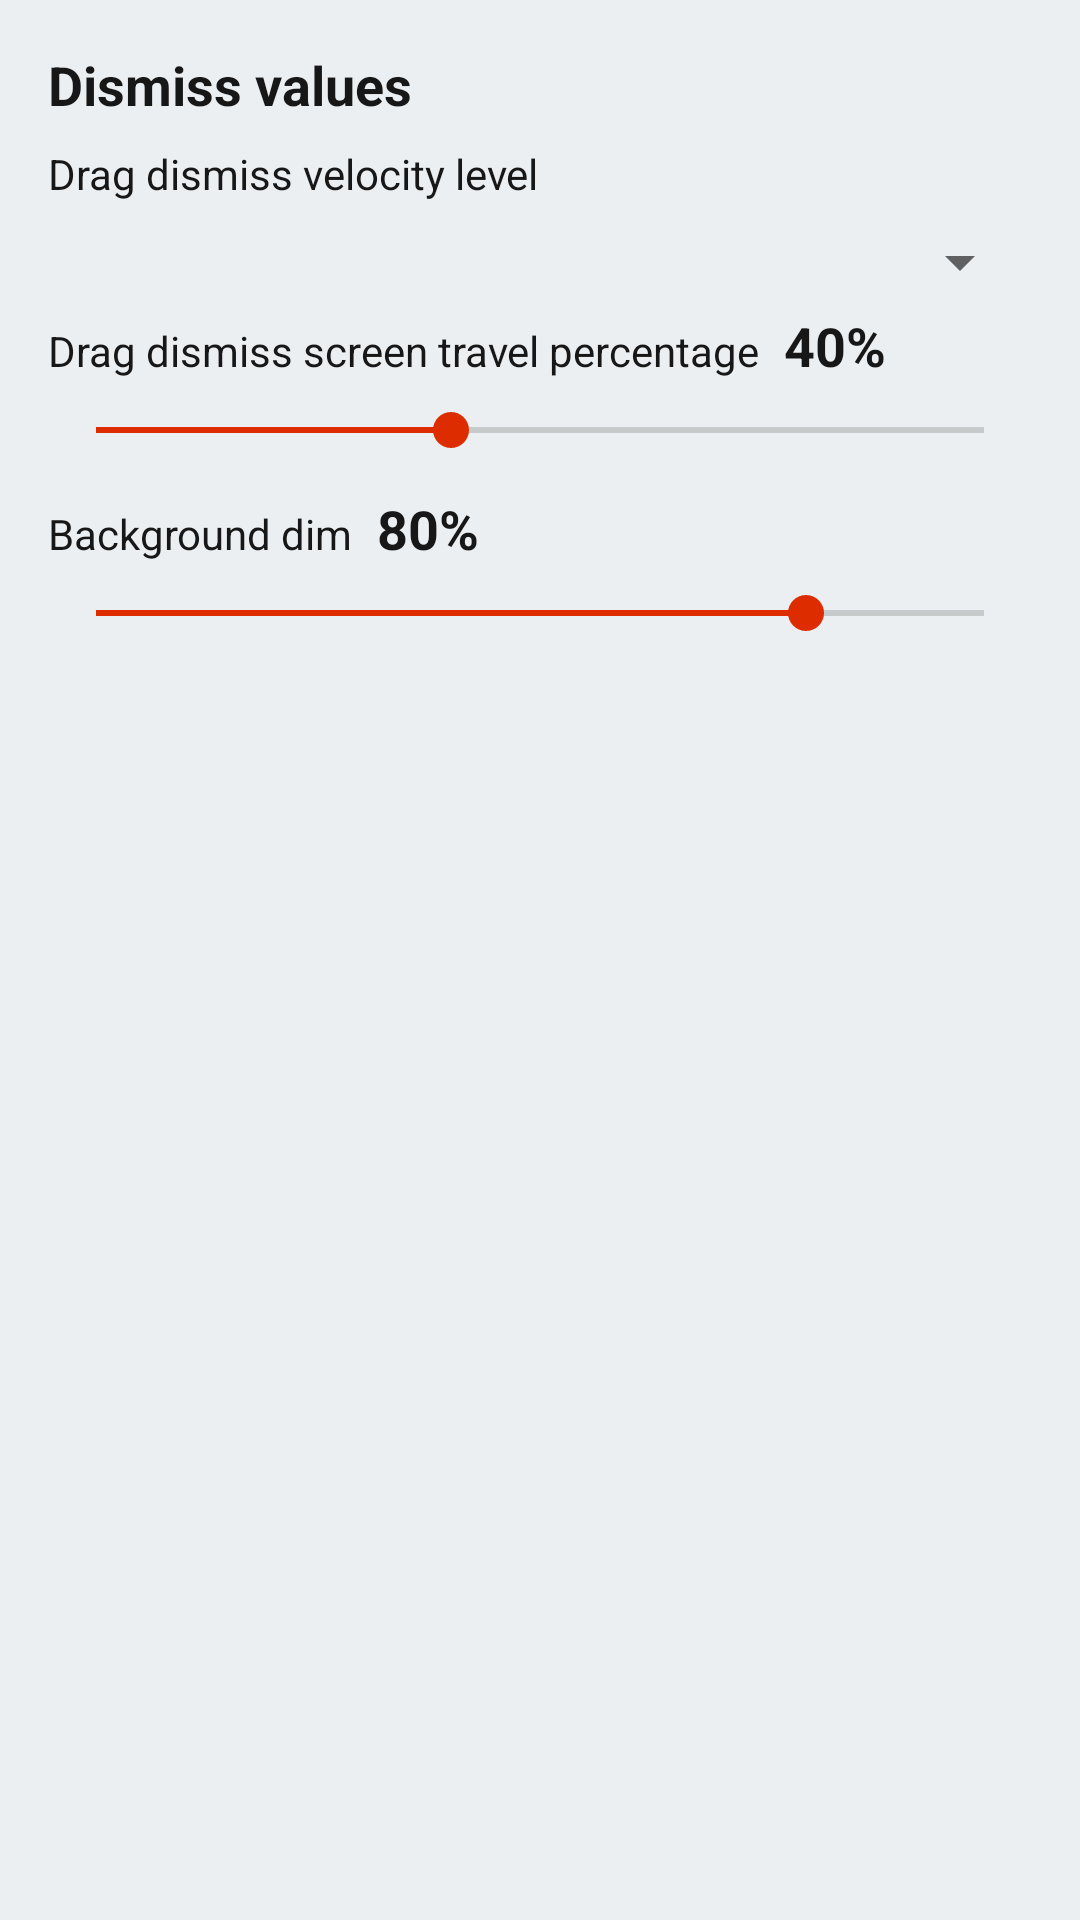

Android layout source for this screen:
<!-- AndroidManifest.xml: application theme AppTheme -->
<!-- res/layout/section_drag_dismiss_values.xml -->
<?xml version="1.0" encoding="utf-8"?>
<androidx.constraintlayout.widget.ConstraintLayout xmlns:android="http://schemas.android.com/apk/res/android"
    xmlns:app="http://schemas.android.com/apk/res-auto"
    android:layout_width="match_parent"
    android:layout_height="wrap_content"
    android:layout_marginHorizontal="@dimen/marginLarge"
    android:layout_marginBottom="@dimen/marginLarge"
    android:background="@color/colorPrimary"
    android:paddingVertical="@dimen/marginLarge">

    <TextView
        android:id="@+id/tvDismissValues"
        style="@style/textTitle"
        android:layout_width="wrap_content"
        android:layout_height="wrap_content"
        android:text="@string/dismiss_values"
        app:layout_constraintStart_toEndOf="@id/guidelineStart"
        app:layout_constraintTop_toTopOf="parent" />

    <TextView
        android:id="@+id/tvVelocity"
        style="@style/textBody"
        android:layout_width="wrap_content"
        android:layout_height="wrap_content"
        android:layout_marginTop="@dimen/marginMedium"
        android:text="@string/drag_dismiss_velocity_level"
        app:layout_constraintStart_toEndOf="@id/guidelineStart"
        app:layout_constraintTop_toBottomOf="@id/tvDismissValues" />

    <Spinner
        android:id="@+id/spVelocity"
        android:layout_width="match_parent"
        android:layout_height="wrap_content"
        android:layout_marginHorizontal="@dimen/marginLarge"
        android:layout_marginTop="@dimen/marginMedium"
        android:paddingVertical="@dimen/marginMedium"
        app:layout_constraintTop_toBottomOf="@id/tvVelocity" />

    <TextView
        android:id="@+id/tvScreenPercentage"
        style="@style/textBody"
        android:layout_width="wrap_content"
        android:layout_height="wrap_content"
        android:layout_marginTop="@dimen/marginMedium"
        android:text="@string/drag_dismiss_screen_percentage"
        app:layout_constraintStart_toEndOf="@id/guidelineStart"
        app:layout_constraintTop_toBottomOf="@id/spVelocity" />

    <TextView
        android:id="@+id/tvDistanceProgress"
        style="@style/textTitle"
        android:layout_width="wrap_content"
        android:layout_height="wrap_content"
        android:layout_marginStart="@dimen/marginMedium"
        android:layout_marginTop="@dimen/marginMedium"
        android:text="@string/default_drag_dismiss"
        app:layout_constraintBaseline_toBaselineOf="@id/tvScreenPercentage"
        app:layout_constraintStart_toEndOf="@id/tvScreenPercentage" />

    <androidx.appcompat.widget.AppCompatSeekBar
        android:id="@+id/seekbarDistance"
        android:layout_width="0dp"
        android:layout_height="wrap_content"
        android:max="100"
        android:paddingVertical="@dimen/marginMedium"
        android:progress="40"
        app:layout_constraintEnd_toEndOf="@id/guidelineEnd"
        app:layout_constraintStart_toStartOf="@id/guidelineStart"
        app:layout_constraintTop_toBottomOf="@id/tvScreenPercentage" />

    <TextView
        android:id="@+id/tvBackgroundDim"
        style="@style/textBody"
        android:layout_width="wrap_content"
        android:layout_height="wrap_content"
        android:layout_marginTop="@dimen/marginMedium"
        android:text="@string/background_dim"
        app:layout_constraintStart_toEndOf="@id/guidelineStart"
        app:layout_constraintTop_toBottomOf="@id/seekbarDistance" />

    <TextView
        android:id="@+id/tvDimProgress"
        style="@style/textTitle"
        android:layout_width="wrap_content"
        android:layout_height="wrap_content"
        android:layout_marginStart="@dimen/marginMedium"
        android:layout_marginTop="@dimen/marginMedium"
        android:text="@string/default_bg_visibility"
        app:layout_constraintBaseline_toBaselineOf="@id/tvBackgroundDim"
        app:layout_constraintStart_toEndOf="@id/tvBackgroundDim" />

    <androidx.appcompat.widget.AppCompatSeekBar
        android:id="@+id/seekbarBackgroundDim"
        android:layout_width="0dp"
        android:layout_height="wrap_content"
        android:max="100"
        android:paddingVertical="@dimen/marginMedium"
        android:progress="80"
        app:layout_constraintEnd_toEndOf="@id/guidelineEnd"
        app:layout_constraintStart_toStartOf="@id/guidelineStart"
        app:layout_constraintTop_toBottomOf="@id/tvBackgroundDim" />

    <include
        android:id="@+id/guidelineStart"
        layout="@layout/view_guideline_start" />

    <include
        android:id="@+id/guidelineEnd"
        layout="@layout/view_guideline_end" />
</androidx.constraintlayout.widget.ConstraintLayout>
<!-- res/layout/view_guideline_start.xml (included above) -->
<?xml version="1.0" encoding="utf-8"?>
<androidx.constraintlayout.widget.Guideline xmlns:app="http://schemas.android.com/apk/res-auto"
    xmlns:android="http://schemas.android.com/apk/res/android"
    android:id="@+id/guidelineStart"
    android:layout_width="wrap_content"
    android:layout_height="wrap_content"
    android:orientation="vertical"
    app:layout_constraintGuide_begin="@dimen/marginLarge" />
<!-- res/layout/view_guideline_end.xml (included above) -->
<?xml version="1.0" encoding="utf-8"?>
<androidx.constraintlayout.widget.Guideline xmlns:android="http://schemas.android.com/apk/res/android"
    xmlns:app="http://schemas.android.com/apk/res-auto"
    android:id="@+id/guidelineEnd"
    android:layout_width="wrap_content"
    android:layout_height="wrap_content"
    android:orientation="vertical"
    app:layout_constraintGuide_end="@dimen/marginLarge" />
<!-- resources referenced by this layout -->
<resources>
  <color name="colorPrimary">#eceff1</color>
  <dimen name="marginLarge">16dp</dimen>
  <dimen name="marginMedium">8dp</dimen>
  <string name="background_dim">Background dim</string>
  <string name="default_bg_visibility">80%</string>
  <string name="default_drag_dismiss">40%</string>
  <string name="dismiss_values">Dismiss values</string>
  <string name="drag_dismiss_screen_percentage">Drag dismiss screen travel percentage</string>
  <string name="drag_dismiss_velocity_level">Drag dismiss velocity level</string>
  <style name="textBody">
          <item name="android:textColor">@color/textColor</item>
          <item name="android:textSize">@dimen/textMedium</item>
      </style>
  <style name="textTitle">
          <item name="android:textStyle">bold</item>
          <item name="android:textColor">@color/textColor</item>
          <item name="android:textSize">@dimen/textLarge</item>
      </style>
  <style name="AppTheme" parent="Theme.AppCompat.Light.NoActionBar">
          <item name="colorPrimary">@color/colorPrimary</item>
          <item name="colorPrimaryDark">@color/colorPrimaryDark</item>
          <item name="colorAccent">@color/colorAccent</item>
      </style>
  <color name="textColor">#171717</color>
  <dimen name="textMedium">14sp</dimen>
  <dimen name="textLarge">18sp</dimen>
  <color name="colorPrimaryDark">#babdbe</color>
  <color name="colorAccent">#dd2c00</color>
</resources>
